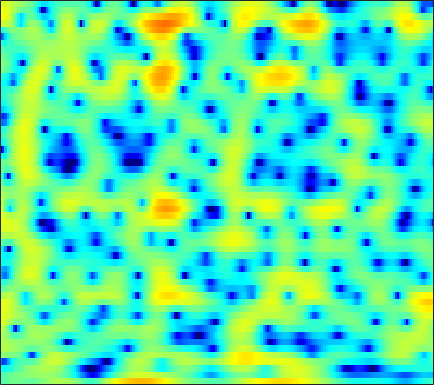

Data behind this chart, as committed beside it:
-2.4967, -2.0847, -1.6248, -1.2612, -1.0534, -0.85943, -0.76016, -0.74028, -0.7773, -0.87078, -0.99595, -1.092, -1.2219, -1.3037, -1.3135, -1.2354, -1.0501, -0.84474, -0.48859, -0.086017, 0.32058, 0.61809, 0.97714, 1.294
-2.147, -1.962, -1.712, -1.459, -1.267, -1.017, -0.7759, -0.5979, -0.3733, -0.161, 0.03639, 0.1761, 0.3493, 0.5073, 0.6173, 0.753, 0.871, 0.9488, 1.031, 1.083, 1.098, 1.081, 1.013, 0.8837
-5.676, -5.729, -5.553, -5.109, -4.658, -3.947, -3.199, -2.656, -1.975, -1.353, -0.7941, -0.4153, 0.03858, 0.4488, 0.7245, 1.059, 1.356, 1.553, 1.776, 1.949, 2.064, 2.107, 2.095, 1.998
-12.15, -14.73, -13.95, -10.33, -8.073, -5.858, -4.338, -3.534, -2.819, -2.419, -2.248, -2.227, -2.244, -2.197, -2.046, -1.628, -0.9758, -0.3869, 0.439, 1.23, 1.931, 2.373, 2.837, 3.149
0.4448, 0.2683, 0.1269, 0.06239, 0.04155, -0.007651, -0.1498, -0.3649, -0.8641, -1.69, -2.95, -4.295, -6.873, -10.91, -15.02, -14.11, -8.634, -5.71, -2.947, -0.9977, 0.408, 1.196, 1.968, 2.476
2.199, 2.126, 2.004, 1.85, 1.714, 1.498, 1.238, 1.01, 0.6551, 0.2399, -0.2126, -0.5628, -0.9955, -1.321, -1.451, -1.444, -1.244, -0.996, -0.6151, -0.2513, 0.02541, 0.1418, 0.1641, 0.0164
2.107, 2.007, 1.819, 1.585, 1.397, 1.148, 0.9257, 0.7843, 0.6415, 0.5574, 0.5199, 0.5165, 0.5397, 0.5798, 0.6178, 0.6702, 0.7109, 0.7237, 0.6989, 0.5991, 0.3981, 0.1589, -0.3108, -0.9847
2.105, 1.697, 0.9733, 0.07764, -0.6552, -1.603, -2.31, -2.532, -2.36, -1.787, -1.043, -0.4847, 0.1842, 0.7217, 1.034, 1.346, 1.541, 1.622, 1.641, 1.562, 1.399, 1.209, 0.8648, 0.408
3.091, 2.393, 1.052, -0.9024, -2.941, -6.969, -14.41, -19.66, -10.2, -5.477, -2.778, -1.436, -0.2116, 0.5546, 0.906, 1.148, 1.192, 1.135, 1.002, 0.8576, 0.7598, 0.7351, 0.7604, 0.8111
4.389, 3.998, 3.293, 2.416, 1.706, 0.7923, 0.07759, -0.2401, -0.3451, -0.1867, 0.04604, 0.1747, 0.1957, -0.0144, -0.3451, -1.067, -2.125, -3.135, -4.692, -6.166, -6.777, -6.373, -5.015, -3.481
4.529, 4.367, 4.053, 3.655, 3.315, 2.832, 2.342, 1.985, 1.523, 1.063, 0.5969, 0.2277, -0.3392, -1.047, -1.718, -2.858, -4.38, -5.859, -8.424, -11.63, -13.45, -12.05, -9.034, -6.552
4.354, 4.29, 4.112, 3.804, 3.486, 2.954, 2.32, 1.789, 1.026, 0.2596, -0.4564, -0.9198, -1.42, -1.792, -2.02, -2.315, -2.643, -2.937, -3.332, -3.673, -3.884, -3.912, -3.833, -3.714
4.126, 4.269, 4.286, 4.084, 3.769, 3.109, 2.124, 1.144, -0.5173, -2.63, -5.008, -6.425, -6.548, -4.979, -3.624, -2.108, -1.028, -0.4603, 0.01707, 0.2616, 0.2839, 0.1427, -0.2182, -0.8456
1.231, 1.865, 2.397, 2.606, 2.563, 2.207, 1.476, 0.6478, -0.8921, -2.989, -5.548, -7.132, -6.969, -4.709, -2.963, -1.101, 0.2087, 0.9077, 1.523, 1.821, 1.865, 1.739, 1.375, 0.7914
-2.561, -1.759, -0.9368, -0.3321, -0.01983, 0.245, 0.3469, 0.321, 0.1744, -0.01925, -0.1702, -0.2147, -0.1063, 0.1826, 0.4587, 0.8344, 1.138, 1.291, 1.351, 1.238, 1, 0.7557, 0.3658, -0.05352
-4.501, -4.254, -3.731, -2.981, -2.323, -1.395, -0.5026, 0.106, 0.8078, 1.371, 1.813, 2.077, 2.344, 2.503, 2.551, 2.497, 2.297, 2.021, 1.492, 0.7808, -0.1127, -0.8623, -1.872, -2.701
-9.387, -11.43, -12.38, -9.573, -6.95, -4.003, -1.73, -0.3713, 1.084, 2.202, 3.035, 3.503, 3.927, 4.128, 4.136, 3.944, 3.498, 2.976, 2.005, 0.6526, -1.241, -3.13, -6.641, -12.28
-8.584, -9.952, -10.46, -8.767, -6.897, -4.446, -2.346, -1.017, 0.4636, 1.654, 2.584, 3.118, 3.618, 3.886, 3.935, 3.795, 3.407, 2.955, 2.111, 0.9793, -0.4356, -1.669, -3.457, -5.048
-5.012, -5.243, -5.261, -4.907, -4.374, -3.41, -2.285, -1.401, -0.2581, 0.7709, 1.648, 2.185, 2.724, 3.066, 3.186, 3.17, 2.962, 2.685, 2.159, 1.482, 0.7093, 0.08596, -0.7361, -1.488
-4.724, -5.38, -6.106, -6.352, -6.013, -4.945, -3.475, -2.314, -0.8407, 0.4383, 1.478, 2.096, 2.724, 3.125, 3.285, 3.328, 3.193, 2.984, 2.59, 2.073, 1.447, 0.9243, 0.1784, -0.6242
-4.83, -6.831, -11.14, -21.75, -19.99, -9.873, -5.187, -2.855, -0.6058, 1.014, 2.173, 2.803, 3.378, 3.682, 3.765, 3.699, 3.461, 3.185, 2.718, 2.144, 1.479, 0.9314, 0.1166, -0.7871
-1.084, -1.766, -2.667, -3.179, -2.975, -2.001, -0.6479, 0.3668, 1.536, 2.42, 3.022, 3.299, 3.432, 3.336, 3.134, 2.708, 2.135, 1.631, 0.8694, 0.07773, -0.7185, -1.312, -2.085, -2.83
2.097, 2.131, 2.137, 2.201, 2.294, 2.482, 2.728, 2.901, 3.075, 3.114, 2.98, 2.739, 2.23, 1.502, 0.8041, -0.2867, -1.541, -2.54, -3.914, -5.213, -6.404, -7.164, -7.912, -8.28
3.699, 3.831, 3.925, 3.956, 3.938, 3.888, 3.782, 3.65, 3.366, 2.939, 2.307, 1.67, 0.582, -0.8464, -2.163, -4.284, -6.832, -8.939, -11.69, -14.08, -15.81, -17.08, -19.46, -21.44
4.497, 4.446, 4.32, 4.143, 4.016, 3.853, 3.657, 3.479, 3.138, 2.633, 1.891, 1.157, -0.1379, -1.863, -3.471, -6.225, -9.921, -13.65, -21.56, -30.04, -21.86, -19.69, -18.91, -18.11
4.564, 3.995, 3.185, 2.481, 2.162, 2.056, 2.232, 2.428, 2.612, 2.554, 2.203, 1.714, 0.7489, -0.5459, -1.749, -3.597, -5.632, -7.161, -8.789, -9.855, -9.993, -9.673, -8.843, -7.73
3.607, 1.966, -1.111, -5.416, -8.169, -5.701, -1.97, -0.07953, 1.521, 2.351, 2.578, 2.401, 1.787, 0.7642, -0.2162, -1.733, -3.327, -4.442, -5.528, -5.886, -5.508, -4.878, -3.733, -2.493
2.996, 1.679, -0.4408, -2.593, -3.477, -2.917, -1.264, -0.06413, 1.126, 1.815, 2.007, 1.853, 1.236, 0.1254, -1.055, -3.195, -6.25, -9.537, -15.84, -15.45, -9.668, -6.718, -3.945, -1.919
2.482, 1.935, 1.237, 0.7208, 0.4972, 0.4594, 0.6781, 0.9205, 1.243, 1.429, 1.409, 1.224, 0.704, -0.1326, -1.019, -2.531, -4.353, -5.807, -7.299, -7.382, -6.15, -4.886, -3.285, -1.939
1.144, 0.6952, 0.1958, -0.09237, -0.1407, 0.03429, 0.3793, 0.6918, 1.105, 1.427, 1.602, 1.605, 1.433, 1.071, 0.6861, 0.06117, -0.6151, -1.078, -1.602, -1.863, -1.905, -1.808, -1.598, -1.322
-1.046, -2.187, -3.634, -4.415, -4.145, -2.905, -1.358, -0.266, 0.9404, 1.855, 2.474, 2.758, 2.924, 2.857, 2.697, 2.35, 1.884, 1.49, 0.9523, 0.4057, -0.09982, -0.4709, -0.9354, -1.384
-2.478, -4.785, -9.777, -19.73, -13.77, -6.468, -2.521, -0.5328, 1.379, 2.686, 3.543, 3.946, 4.204, 4.183, 3.995, 3.556, 2.929, 2.346, 1.472, 0.49, -0.5386, -1.311, -2.321, -3.342
-0.8611, -1.581, -2.336, -2.546, -2.164, -1.088, 0.3032, 1.317, 2.509, 3.421, 4.03, 4.286, 4.358, 4.138, 3.765, 3.011, 1.973, 0.9946, -0.5449, -2.302, -4.223, -5.599, -7.247, -8.529
-1.149, -1.198, -0.979, -0.4452, 0.123, 0.9936, 1.927, 2.601, 3.378, 3.97, 4.326, 4.417, 4.28, 3.826, 3.27, 2.208, 0.7414, -0.6738, -3.041, -6.143, -10.29, -14.43, -20.1, -18.62
-6.143, -5.711, -4.136, -2.205, -0.8328, 0.7835, 2.122, 2.947, 3.811, 4.398, 4.708, 4.748, 4.545, 4.024, 3.427, 2.326, 0.8524, -0.5014, -2.722, -5.4, -8.572, -11.02, -13.55, -14.2
-21.05, -15.64, -8.528, -4.355, -2.161, 0.09664, 1.769, 2.737, 3.712, 4.35, 4.67, 4.713, 4.513, 4.032, 3.481, 2.523, 1.308, 0.263, -1.31, -2.98, -4.653, -5.862, -7.272, -8.452
-6.019, -5.401, -4.012, -2.31, -1.042, 0.5262, 1.853, 2.681, 3.53, 4.098, 4.376, 4.396, 4.167, 3.66, 3.104, 2.148, 0.991, 0.01284, -1.336, -2.721, -4.005, -4.894, -5.983, -6.976
-3.811, -3.166, -2.15, -1.016, -0.1052, 1.075, 2.179, 2.895, 3.669, 4.191, 4.442, 4.433, 4.147, 3.527, 2.845, 1.623, 0.08827, -1.256, -3.178, -4.988, -6.311, -6.801, -7.007, -7.07
-5.015, -4.48, -3.487, -2.176, -1.062, 0.4263, 1.81, 2.71, 3.69, 4.373, 4.734, 4.781, 4.528, 3.888, 3.124, 1.681, -0.3765, -2.458, -6.33, -12.78, -22.72, -15.05, -9.602, -7.036
-11.38, -12.4, -11.28, -7.845, -5.263, -2.388, -0.1339, 1.217, 2.608, 3.59, 4.186, 4.393, 4.355, 3.961, 3.422, 2.379, 0.9296, -0.4087, -2.427, -4.38, -5.514, -5.472, -4.658, -3.651
-13.74, -15.49, -14.36, -10.16, -7.256, -4.175, -1.812, -0.4014, 1.071, 2.151, 2.883, 3.227, 3.423, 3.338, 3.11, 2.601, 1.913, 1.335, 0.5073, -0.2206, -0.7783, -1.049, -1.21, -1.22
-8.139, -7.772, -6.915, -5.652, -4.558, -3.013, -1.566, -0.5884, 0.5486, 1.457, 2.143, 2.509, 2.804, 2.885, 2.816, 2.572, 2.19, 1.83, 1.291, 0.7267, 0.2032, -0.1457, -0.5315, -0.8309
-5.654, -5.109, -4.324, -3.451, -2.759, -1.791, -0.8271, -0.1257, 0.737, 1.501, 2.125, 2.485, 2.814, 2.959, 2.939, 2.748, 2.368, 1.962, 1.316, 0.5508, -0.2553, -0.8328, -1.5, -1.96
-4.514, -3.999, -3.342, -2.688, -2.173, -1.473, -0.6856, -0.06407, 0.7847, 1.613, 2.352, 2.816, 3.275, 3.522, 3.552, 3.358, 2.875, 2.316, 1.28, -0.08919, -1.805, -3.262, -5.097, -6.075
-4.745, -4.293, -3.926, -3.79, -3.716, -3.472, -2.826, -2.045, -0.7275, 0.6373, 1.887, 2.688, 3.516, 4.045, 4.236, 4.188, 3.775, 3.2, 1.988, 0.1849, -2.453, -5.279, -11.41, -22.02
-5.799, -5.462, -5.842, -7.259, -9.196, -12.71, -13.04, -9.537, -5.372, -2.349, -0.1262, 1.168, 2.51, 3.459, 3.929, 4.242, 4.185, 3.886, 3.14, 1.997, 0.4947, -0.7666, -2.372, -3.403
-3.895, -3.95, -4.647, -6.064, -7.534, -9.589, -9.863, -8.472, -6.007, -3.799, -1.891, -0.6275, 0.8838, 2.18, 2.966, 3.742, 4.158, 4.231, 4.03, 3.481, 2.623, 1.789, 0.478, -1.056
-0.4676, -0.7787, -1.387, -2.203, -2.889, -3.813, -4.685, -5.256, -5.913, -6.207, -5.59, -4.377, -2.231, -0.1006, 1.266, 2.699, 3.684, 4.144, 4.39, 4.239, 3.703, 3.029, 1.702, -0.2564
0.385, -0.001922, -0.6239, -1.407, -2.114, -3.269, -4.815, -6.389, -9.567, -15.86, -25.39, -13.55, -7.037, -3.279, -1.301, 0.6159, 1.95, 2.644, 3.191, 3.385, 3.254, 2.965, 2.34, 1.495
-0.6049, -0.9415, -1.437, -2.002, -2.502, -3.28, -4.176, -4.926, -5.959, -6.692, -6.639, -5.948, -4.469, -2.827, -1.681, -0.3877, 0.626, 1.201, 1.753, 2.078, 2.208, 2.204, 2.098, 1.922
-2.131, -2.358, -2.587, -2.751, -2.852, -2.986, -3.123, -3.207, -3.257, -3.176, -2.916, -2.586, -2.001, -1.329, -0.8151, -0.1657, 0.3832, 0.7163, 1.071, 1.31, 1.461, 1.525, 1.577, 1.616
-4.734, -4.801, -4.461, -3.877, -3.401, -2.824, -2.363, -2.075, -1.722, -1.393, -1.05, -0.7798, -0.4056, -0.03958, 0.2129, 0.5028, 0.7192, 0.8374, 0.9081, 0.9174, 0.8902, 0.8675, 0.8682, 0.9383
-13.84, -11.86, -7.656, -4.861, -3.464, -2.189, -1.35, -0.9077, -0.4656, -0.0917, 0.2663, 0.529, 0.8561, 1.135, 1.287, 1.379, 1.34, 1.213, 0.9062, 0.4792, -0.02013, -0.3695, -0.6941, -0.7206
-5.126, -4.746, -3.049, -1.47, -0.6789, -0.1095, 0.04467, -0.01474, -0.1477, -0.1028, 0.2289, 0.6304, 1.219, 1.706, 1.933, 2.005, 1.78, 1.392, 0.6191, -0.5257, -2.102, -3.605, -5.853, -7.031
3.583, 3.346, 3.088, 2.745, 2.32, 1.349, -0.2832, -2.052, -5.076, -7.174, -5.358, -3.216, -1.017, 0.2893, 0.7858, 0.9207, 0.5281, -0.04475, -1.106, -2.515, -4.329, -6.103, -9.381, -11.85
5.577, 5.33, 4.834, 4.089, 3.322, 1.914, -0.09355, -2.125, -5.446, -7.801, -6.303, -4.341, -2.453, -1.503, -1.341, -1.789, -2.905, -4.107, -6.042, -7.65, -8.127, -7.778, -6.799, -5.538
5.149, 5.02, 4.681, 4.148, 3.611, 2.739, 1.743, 0.9763, 0.03395, -0.6433, -0.9826, -1.08, -1.218, -1.586, -2.135, -3.375, -5.402, -7.646, -12.53, -23.59, -18.2, -12.49, -8.454, -5.977
4.117, 4.095, 3.918, 3.604, 3.295, 2.818, 2.305, 1.93, 1.452, 1.031, 0.6584, 0.3605, -0.08819, -0.6796, -1.258, -2.248, -3.525, -4.61, -6.072, -7.095, -7.23, -6.807, -5.898, -4.953
